3-way image classification set "silver" from GitHub (Artem-Manin/marktguru-home-assignment); label vocabulary: pizza, spaghetti bolognese, spaghetti carbonara.

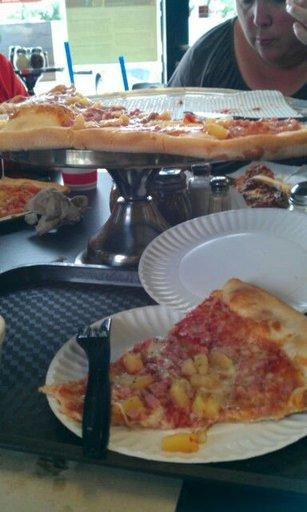
Label: pizza

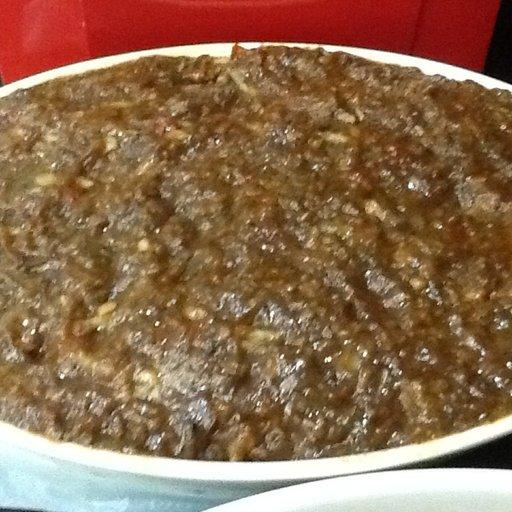
Label: spaghetti bolognese

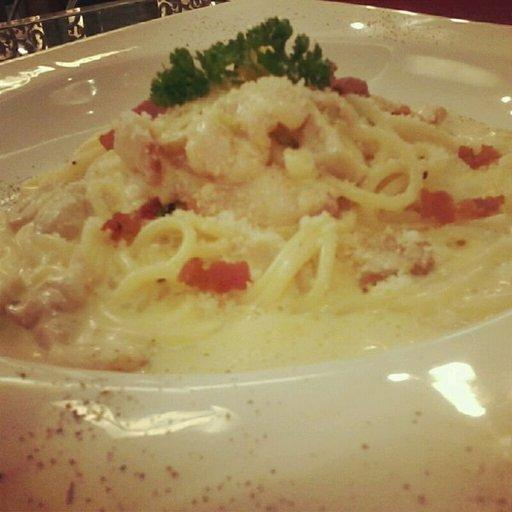
Label: spaghetti carbonara

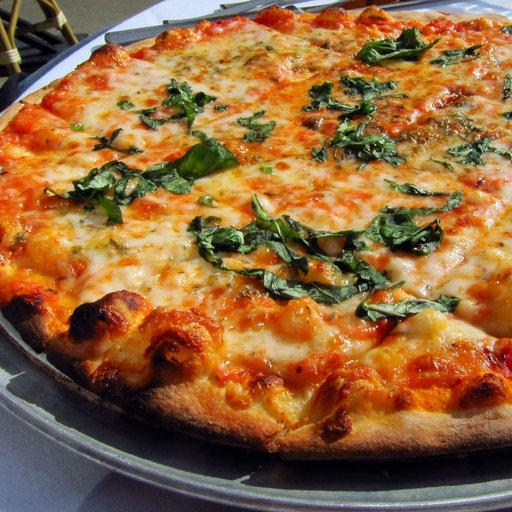
Label: pizza

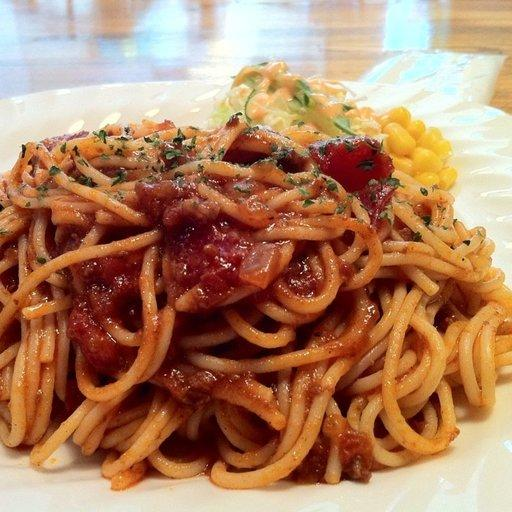
Label: spaghetti bolognese

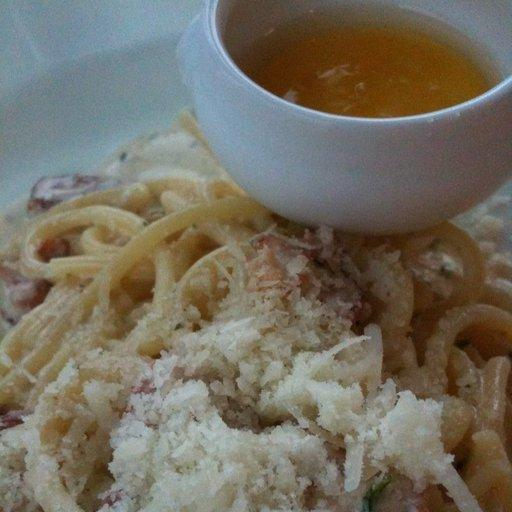
Label: spaghetti carbonara
